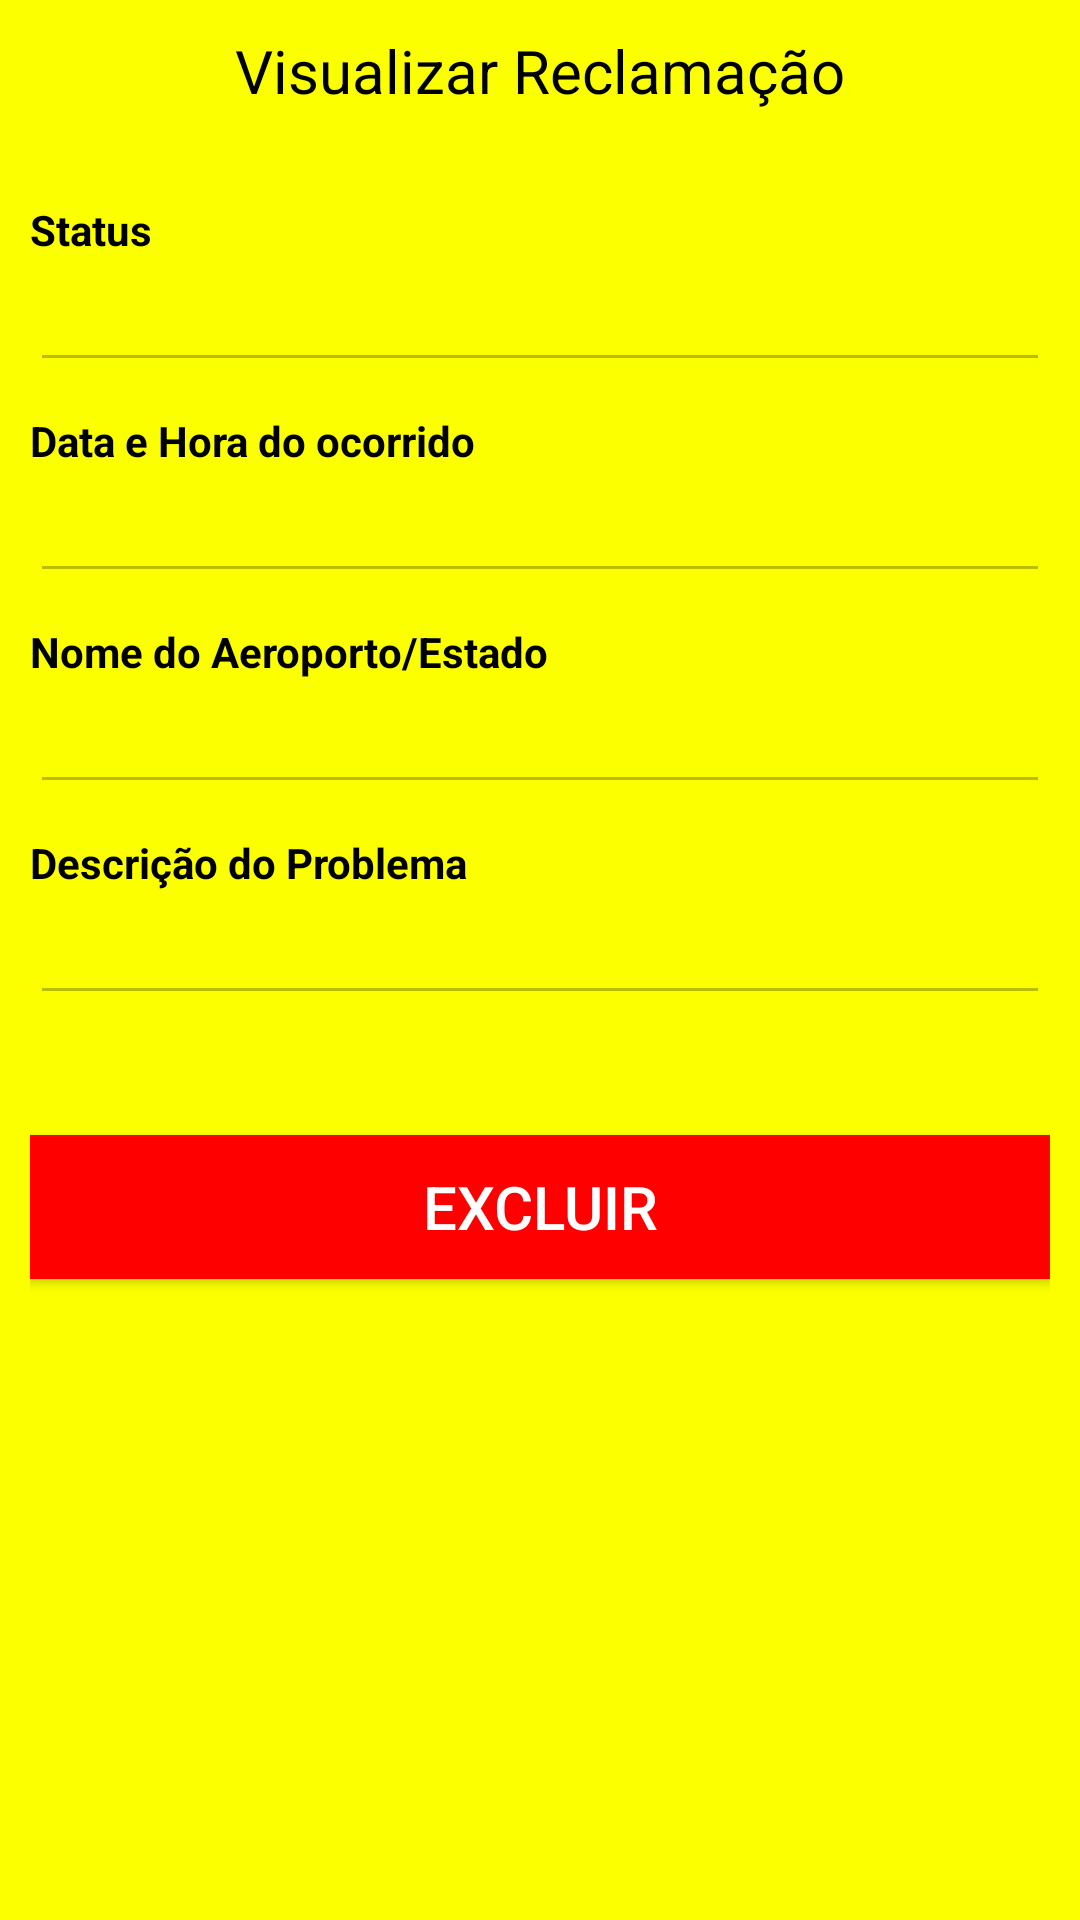

Reconstruct the res/layout file that produces this screen, plus the resources it refers to.
<!-- AndroidManifest.xml: activity theme AppTheme.FullScreen -->
<!-- res/layout/activity_reclamacao_visualiza.xml -->
<?xml version="1.0" encoding="utf-8"?>
<LinearLayout xmlns:android="http://schemas.android.com/apk/res/android"
    android:orientation="vertical" android:layout_width="match_parent"
    android:layout_height="match_parent"
    android:padding="10dp"
    android:background="#fbff00">

    <LinearLayout
        android:layout_width="match_parent"
        android:layout_height="wrap_content"
        android:orientation="vertical"
        android:layout_centerInParent="true"
        android:layout_marginBottom="20dp"
        android:gravity="center_horizontal">

        <TextView
            android:layout_width="wrap_content"
            android:layout_height="wrap_content"
            android:text="Visualizar Reclamação"
            android:layout_centerHorizontal="true"
            android:textSize="60px"
            android:layout_alignParentTop="true"
            android:textColor="#000"/>

    </LinearLayout>

    <TextView
        android:id="@+id/lb_Status"
        android:layout_marginTop="10dp"
        android:layout_width="wrap_content"
        android:layout_height="wrap_content"
        android:text="Status"
        android:layout_centerHorizontal="true"
        android:layout_alignParentTop="true"
        android:textStyle="bold"
        android:textColor="#000"/>

    <EditText
        android:id="@+id/txt_Status"
        android:layout_width="match_parent"
        android:layout_height="wrap_content"
        android:ems="10"
        android:inputType="textPersonName"
        android:enabled="false"/>

    <TextView
        android:id="@+id/lb_dataHora"
        android:layout_marginTop="10dp"
        android:layout_width="wrap_content"
        android:layout_height="wrap_content"
        android:text="Data e Hora do ocorrido"
        android:layout_centerHorizontal="true"
        android:layout_alignParentTop="true"
        android:textStyle="bold"
        android:textColor="#000"/>

    <EditText
        android:id="@+id/txt_dataHora"
        android:layout_width="match_parent"
        android:layout_height="wrap_content"
        android:ems="10"
        android:inputType="textPersonName"
        android:enabled="false"/>

    <TextView
        android:id="@+id/lb_nome"
        android:layout_marginTop="10dp"
        android:layout_width="wrap_content"
        android:layout_height="wrap_content"
        android:text="Nome do Aeroporto/Estado"
        android:layout_centerHorizontal="true"
        android:layout_alignParentTop="true"
        android:textStyle="bold"
        android:textColor="#000"/>

    <EditText
        android:id="@+id/txt_nome"
        android:layout_width="match_parent"
        android:layout_height="wrap_content"
        android:ems="10"
        android:inputType="textPersonName"
        android:enabled="false"/>

    <TextView
        android:id="@+id/lb_descricao"
        android:layout_marginTop="10dp"
        android:layout_width="wrap_content"
        android:layout_height="wrap_content"
        android:text="Descrição do Problema"
        android:layout_centerHorizontal="true"
        android:layout_alignParentTop="true"
        android:textStyle="bold"
        android:textColor="#000"/>

    <EditText
        android:id="@+id/txt_descricao"
        android:layout_width="match_parent"
        android:layout_height="wrap_content"
        android:ems="10"
        android:inputType="textMultiLine"
        android:enabled="false"/>

    <Button
        android:layout_marginTop="40dp"
        android:id="@+id/bt_remover"
        android:background="#ff0000"
        android:textColor="#fff"
        android:textSize="20dp"
        android:layout_width="match_parent"
        android:layout_height="wrap_content"
        android:text="Excluir" />


</LinearLayout>
<!-- resources referenced by this layout -->
<resources>
  <style name="AppTheme.FullScreen" parent="AppTheme">
          <item name="android:windowNoTitle">true</item>
          <item name="windowActionBar">false</item>
          <item name="android:windowFullscreen">true</item>
          <item name="android:windowContentOverlay">@null</item>
      </style>
  <style name="AppTheme" parent="Theme.AppCompat.Light.DarkActionBar">
          
      </style>
</resources>
